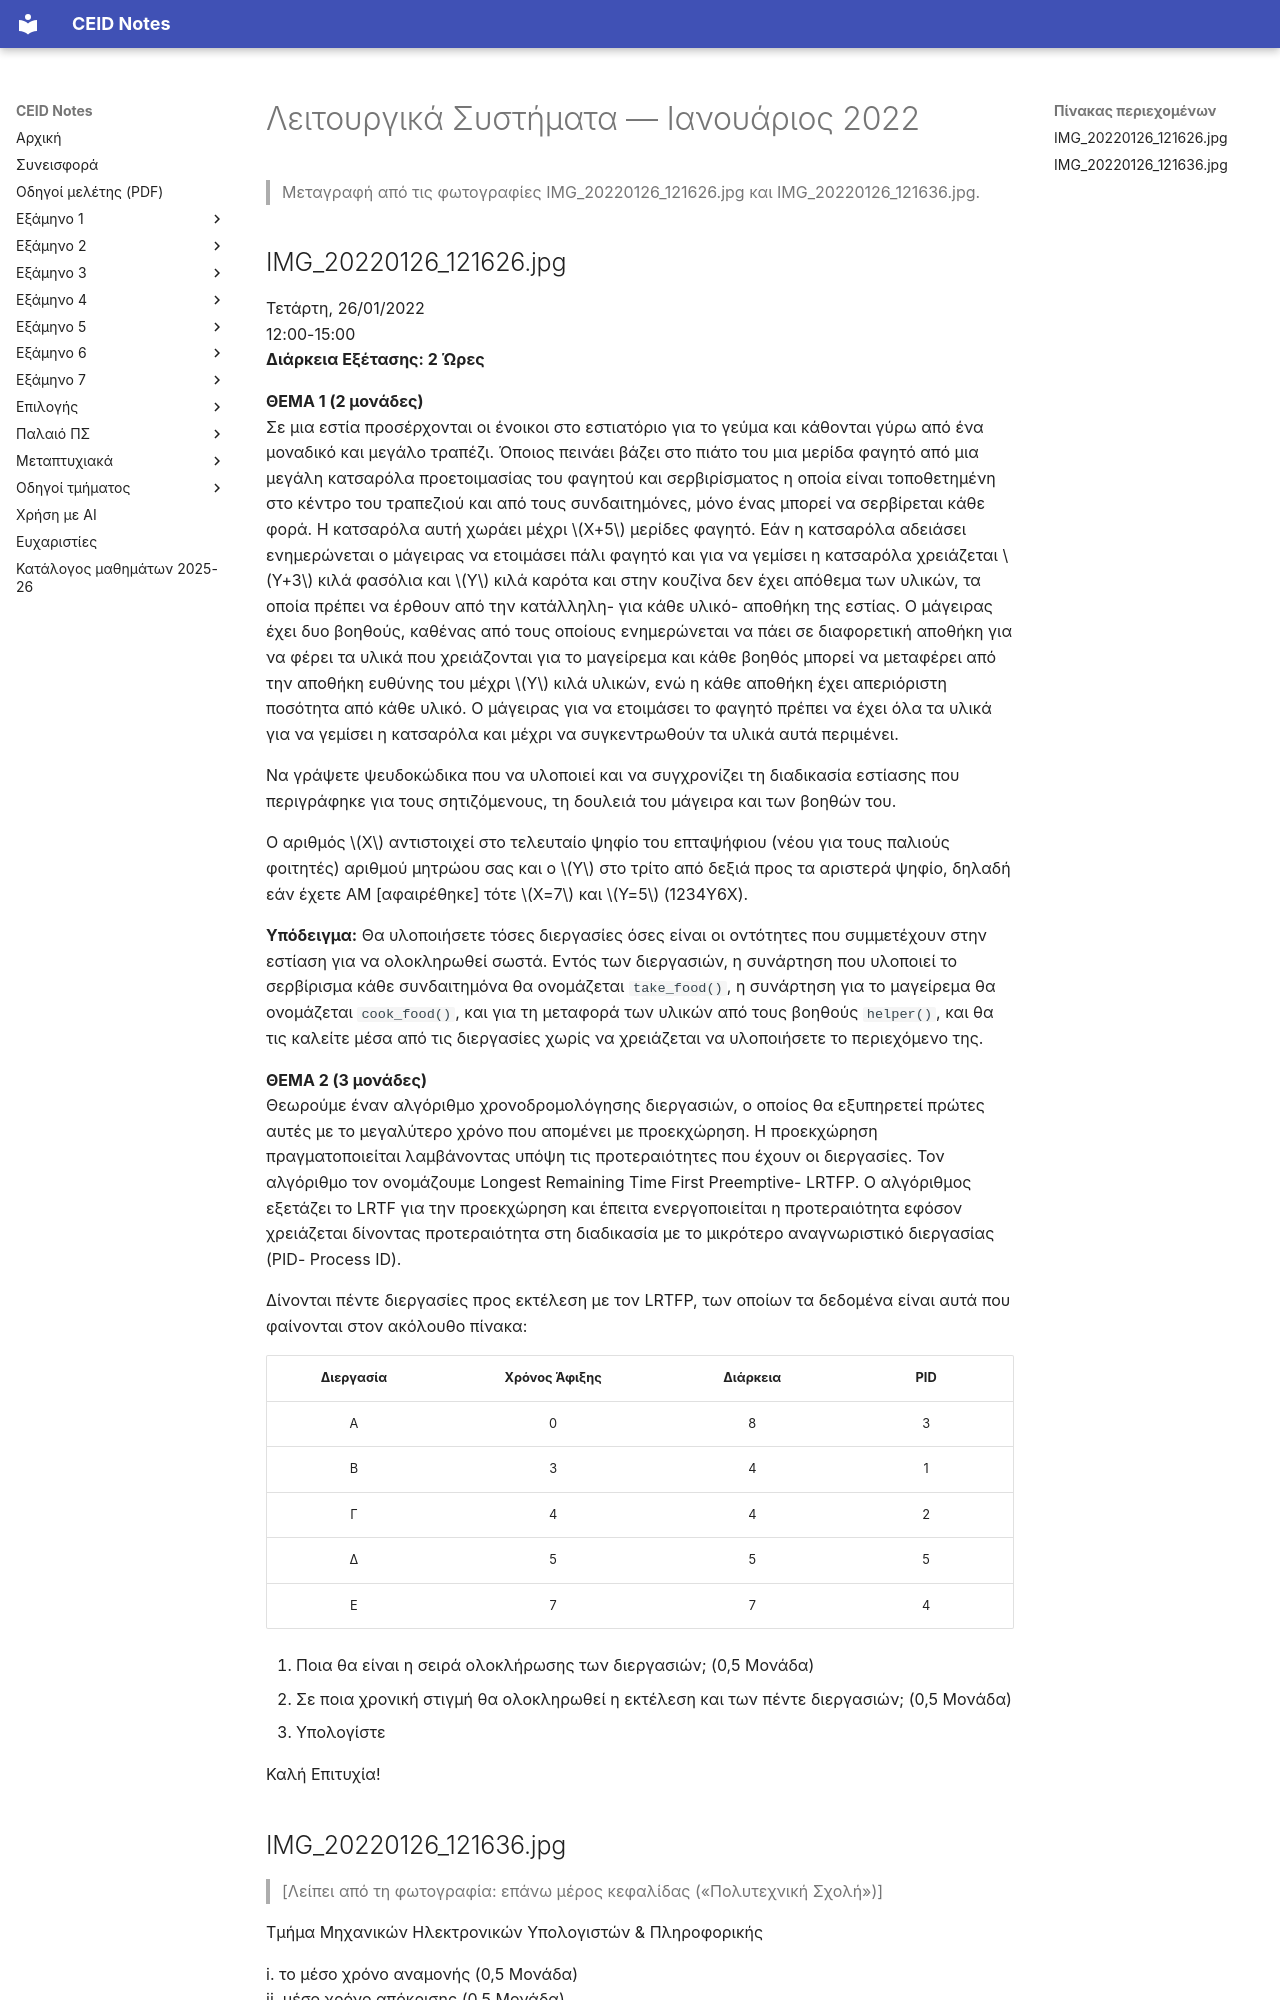

repository: kdngiorgos/ceid-notes · page: Semesters/Semester 5 (5ο Εξάμηνο)/Λειτουργικά Συστήματα - CEID_24Y330/Previous Exams/2022-01.html · generator: mkdocs

---
course: CEID_24Y330
session: 2022-01
label: Ιανουάριος 2022 (26/01/2022)
sources:
- IMG_20220126_121626.jpg
- IMG_20220126_121636.jpg
- 2022_2.jpg
- 863.png
- 20230129_130729.jpg
- 20230129_133050.jpg
- IMG_7433.png
- Screenshot_2022-09-01-11-18-19-22_be80aec1db9a2b53c9d399db0c602181.jpg
format: open
duration_min: 120
notes: Τετάρτη 26/01/2022, 2 ώρες. Η 2η σελίδα φωτογραφήθηκε δύο φορές (2022_2.jpg, IMG_20220126_121636.jpg)· το 863.png είναι καθαρό αντίγραφο του Θέματος 2 (στοιχεία 1-2). Η μεταγραφή καλύπτει και τις δύο σελίδες (Θέματα 1-4). Στον πίνακα του Θέματος 3 οι πρώτη και τελευταία γραμμή εμφανίζονται ως «…» στη φωτογραφία. Η επάνω γραμμή της κεφαλίδας της 2ης σελίδας είναι κομμένη. Τα 20230129_130729.jpg, 20230129_133050.jpg, IMG_7433.png και Screenshot_2022-09-01… .jpg είναι χειρόγραφες λύσεις φοιτητή και δεν μεταγράφονται εδώ.
transcription: partial
solutions: community
---
# Λειτουργικά Συστήματα — Ιανουάριος 2022

> Μεταγραφή από τις φωτογραφίες IMG_20220126_121626.jpg και IMG_20220126_121636.jpg.
